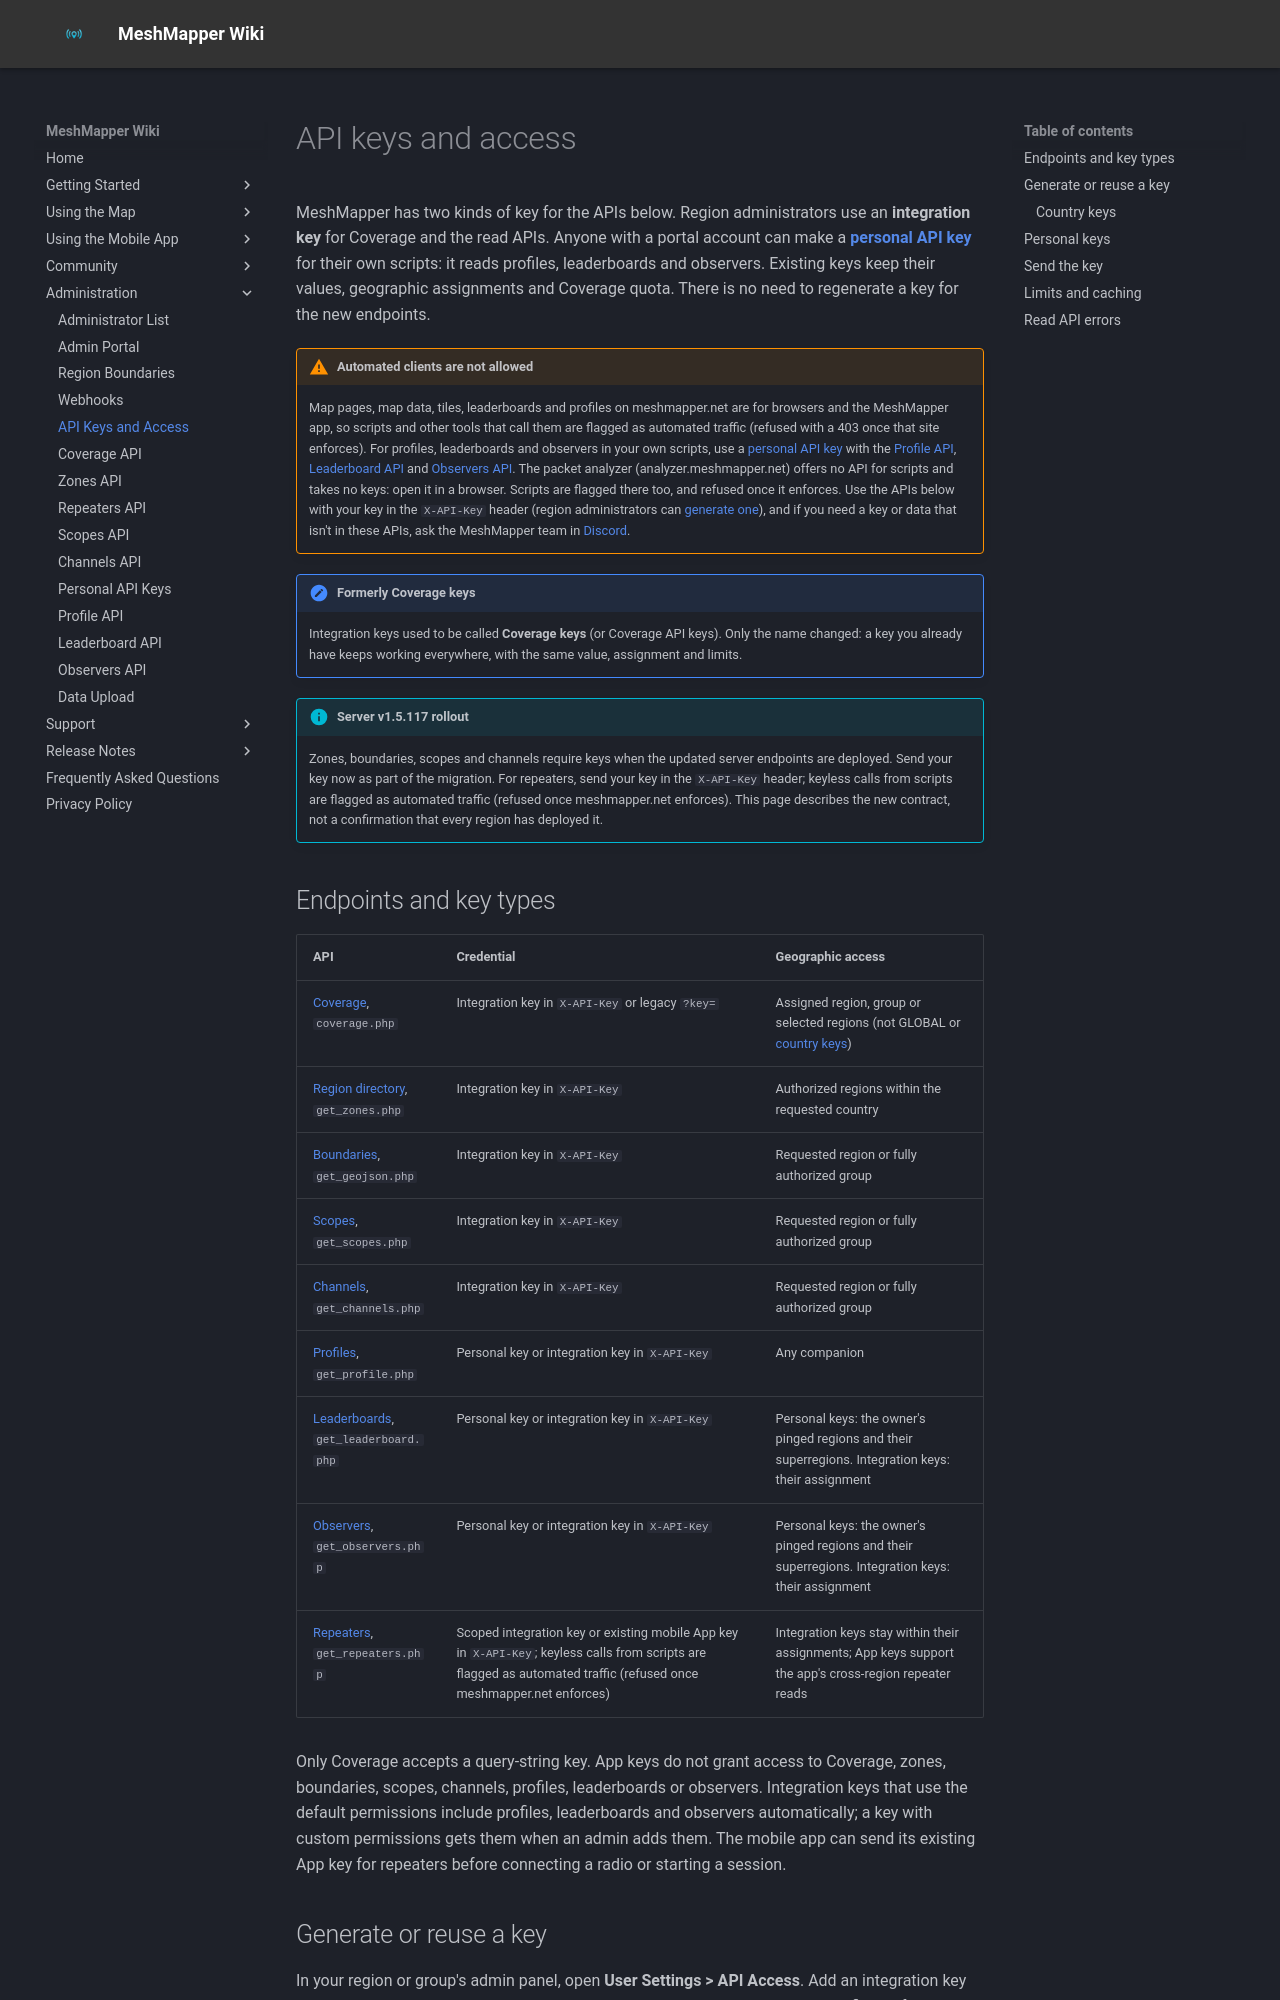

repository: MeshMapper/MeshMapper_Wiki · page: api-keys/index.html · generator: mkdocs

# API keys and access

MeshMapper has two kinds of key for the APIs below. Region administrators use an **integration key** for Coverage and the read APIs. Anyone with a portal account can make a **[personal API key](personal-api-keys.md)** for their own scripts: it reads profiles, leaderboards and observers. Existing keys keep their values, geographic assignments and Coverage quota. There is no need to regenerate a key for the new endpoints.

!!! warning "Automated clients are not allowed"
    Map pages, map data, tiles, leaderboards and profiles on meshmapper.net are for browsers and the MeshMapper app, so scripts and other tools that call them are flagged as automated traffic (refused with a 403 once that site enforces). For profiles, leaderboards and observers in your own scripts, use a [personal API key](personal-api-keys.md) with the [Profile API](profile-api.md), [Leaderboard API](leaderboard-api.md) and [Observers API](observers-api.md). The packet analyzer (analyzer.meshmapper.net) offers no API for scripts and takes no keys: open it in a browser. Scripts are flagged there too, and refused once it enforces. Use the APIs below with your key in the `X-API-Key` header (region administrators can [generate one](#generate-or-reuse-a-key)), and if you need a key or data that isn't in these APIs, ask the MeshMapper team in [Discord](https://discord.gg/tyXbecdxgr).

!!! note "Formerly Coverage keys"
    Integration keys used to be called **Coverage keys** (or Coverage API keys). Only the name changed: a key you already have keeps working everywhere, with the same value, assignment and limits.

!!! info "Server v1.5.117 rollout"
    Zones, boundaries, scopes and channels require keys when the updated server endpoints are deployed. Send your key now as part of the migration. For repeaters, send your key in the `X-API-Key` header; keyless calls from scripts are flagged as automated traffic (refused once meshmapper.net enforces). This page describes the new contract, not a confirmation that every region has deployed it.
